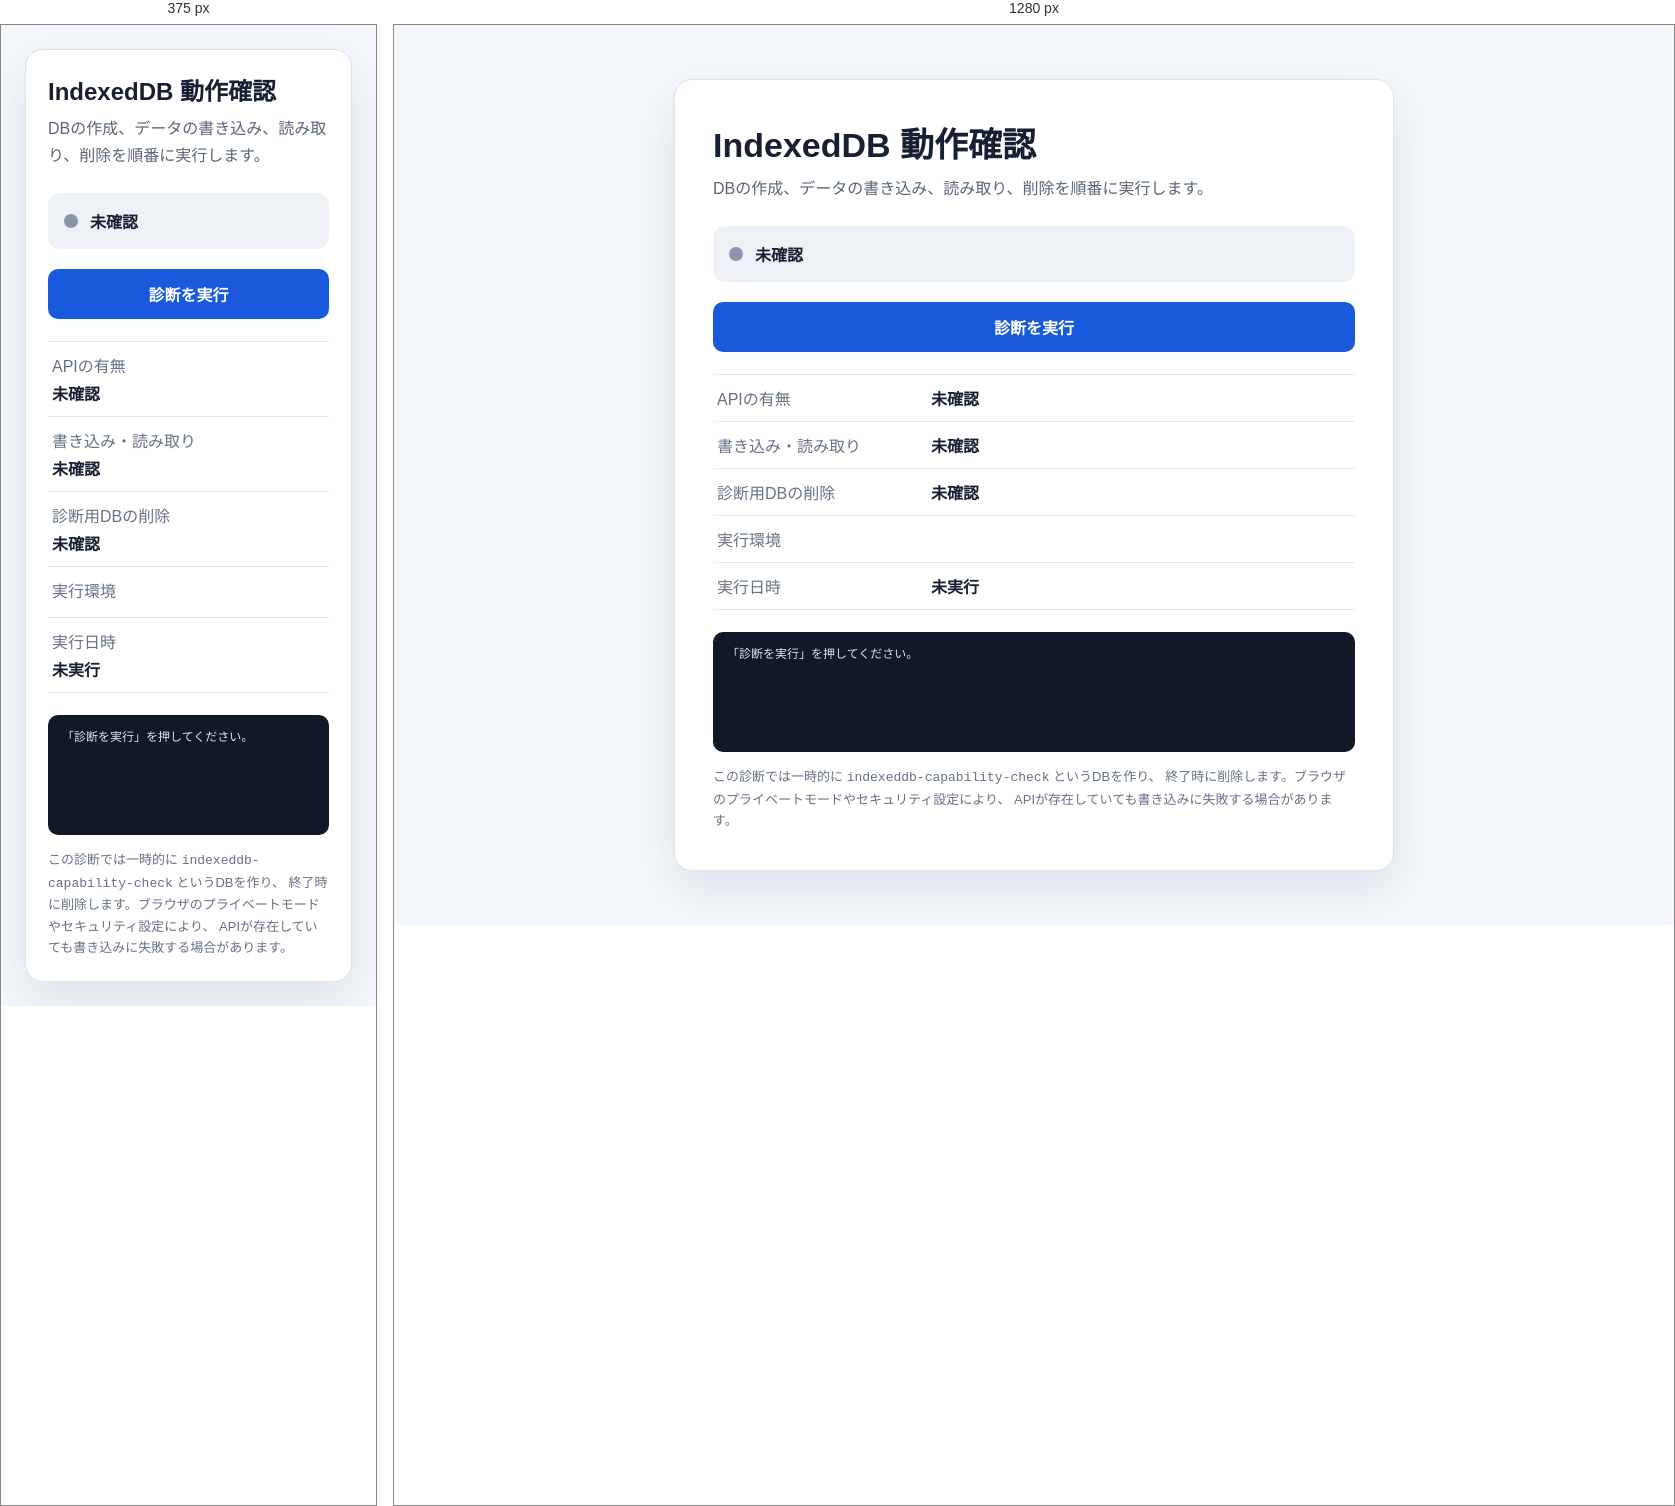
Rendered at 375 px and 1280 px, left to right.

<!-- file: IndexedDB動作確認.html -->
<!doctype html>
<html lang="ja">
<head>
  <meta charset="utf-8">
  <meta name="viewport" content="width=device-width,initial-scale=1">
  <title>IndexedDB 動作確認</title>
  <style>
    :root {
      color-scheme: light;
      font-family: system-ui, -apple-system, BlinkMacSystemFont, "Segoe UI",
        "Hiragino Kaku Gothic ProN", "Yu Gothic", sans-serif;
      background: #f4f7fb;
      color: #172033;
    }
    * { box-sizing: border-box; }
    body {
      margin: 0;
      min-height: 100vh;
      display: grid;
      place-items: center;
      padding: 24px;
    }
    main {
      width: min(720px, 100%);
      background: #fff;
      border: 1px solid #dce3ee;
      border-radius: 18px;
      padding: clamp(22px, 5vw, 38px);
      box-shadow: 0 18px 50px rgb(29 50 84 / 10%);
    }
    h1 { margin: 0 0 8px; font-size: clamp(24px, 4vw, 34px); }
    .lead { margin: 0 0 24px; color: #58657a; line-height: 1.7; }
    .status {
      display: flex;
      align-items: center;
      gap: 12px;
      margin-bottom: 20px;
      padding: 16px;
      border-radius: 12px;
      background: #eef2f7;
      font-weight: 700;
    }
    .status::before {
      content: "";
      width: 14px;
      height: 14px;
      flex: 0 0 auto;
      border-radius: 50%;
      background: #8995a8;
    }
    .status.testing::before { background: #e29b20; animation: pulse 1s infinite; }
    .status.ok { color: #096c45; background: #e9f8f1; }
    .status.ok::before { background: #16a36f; }
    .status.ng { color: #a12525; background: #fff0f0; }
    .status.ng::before { background: #d64040; }
    @keyframes pulse { 50% { opacity: .35; } }
    button {
      width: 100%;
      border: 0;
      border-radius: 10px;
      padding: 13px 18px;
      background: #185adb;
      color: white;
      font: inherit;
      font-weight: 700;
      cursor: pointer;
    }
    button:hover { background: #1049b8; }
    button:disabled { cursor: wait; opacity: .6; }
    dl {
      display: grid;
      grid-template-columns: minmax(130px, 1fr) 2fr;
      margin: 22px 0 0;
      border-top: 1px solid #e5eaf1;
    }
    dt, dd {
      margin: 0;
      padding: 11px 4px;
      border-bottom: 1px solid #e5eaf1;
      overflow-wrap: anywhere;
    }
    dt { color: #667287; }
    dd { font-weight: 650; }
    pre {
      min-height: 120px;
      max-height: 280px;
      overflow: auto;
      margin: 22px 0 0;
      padding: 14px;
      border-radius: 10px;
      background: #111827;
      color: #dce7f8;
      font: 12px/1.65 ui-monospace, SFMono-Regular, Menlo, Consolas, monospace;
      white-space: pre-wrap;
    }
    .note { margin: 14px 0 0; color: #657187; font-size: 13px; line-height: 1.65; }
    @media (max-width: 520px) {
      dl { grid-template-columns: 1fr; }
      dt { padding-bottom: 2px; border-bottom: 0; }
      dd { padding-top: 2px; }
    }
  </style>
</head>
<body>
  <main>
    <h1>IndexedDB 動作確認</h1>
    <p class="lead">
      DBの作成、データの書き込み、読み取り、削除を順番に実行します。
    </p>

    <div id="status" class="status" role="status" aria-live="polite">
      未確認
    </div>
    <button id="runButton" type="button">診断を実行</button>

    <dl>
      <dt>APIの有無</dt><dd id="apiResult">未確認</dd>
      <dt>書き込み・読み取り</dt><dd id="rwResult">未確認</dd>
      <dt>診断用DBの削除</dt><dd id="deleteResult">未確認</dd>
      <dt>実行環境</dt><dd id="environment"></dd>
      <dt>実行日時</dt><dd id="checkedAt">未実行</dd>
    </dl>

    <pre id="log" aria-label="診断ログ">「診断を実行」を押してください。</pre>
    <p class="note">
      この診断では一時的に <code>indexeddb-capability-check</code> というDBを作り、
      終了時に削除します。ブラウザのプライベートモードやセキュリティ設定により、
      APIが存在していても書き込みに失敗する場合があります。
    </p>
  </main>

  <script>
    (() => {
      "use strict";

      const DB_NAME = "indexeddb-capability-check";
      const STORE_NAME = "test-store";
      const TEST_KEY = "probe";
      const status = document.getElementById("status");
      const button = document.getElementById("runButton");
      const logElement = document.getElementById("log");
      const apiResult = document.getElementById("apiResult");
      const rwResult = document.getElementById("rwResult");
      const deleteResult = document.getElementById("deleteResult");
      const checkedAt = document.getElementById("checkedAt");

      document.getElementById("environment").textContent =
        `${navigator.userAgent} / ${location.protocol}`;

      const logs = [];
      function log(message) {
        logs.push(`[${new Date().toLocaleTimeString("ja-JP")}] ${message}`);
        logElement.textContent = logs.join("\n");
      }

      function requestToPromise(request) {
        return new Promise((resolve, reject) => {
          request.onsuccess = () => resolve(request.result);
          request.onerror = () => reject(
            request.error || new Error("IndexedDBの処理に失敗しました")
          );
        });
      }

      function transactionDone(transaction) {
        return new Promise((resolve, reject) => {
          transaction.oncomplete = () => resolve();
          transaction.onabort = () => reject(
            transaction.error || new Error("トランザクションが中断されました")
          );
          transaction.onerror = () => reject(
            transaction.error || new Error("トランザクションに失敗しました")
          );
        });
      }

      function openTestDatabase() {
        return new Promise((resolve, reject) => {
          const request = indexedDB.open(DB_NAME, 1);
          request.onupgradeneeded = () => {
            const db = request.result;
            if (!db.objectStoreNames.contains(STORE_NAME)) {
              db.createObjectStore(STORE_NAME);
            }
          };
          request.onsuccess = () => resolve(request.result);
          request.onerror = () => reject(
            request.error || new Error("DBを開けませんでした")
          );
          request.onblocked = () => reject(
            new Error("DB作成がブロックされました。別タブを閉じて再試行してください")
          );
        });
      }

      function deleteTestDatabase() {
        return new Promise((resolve, reject) => {
          const request = indexedDB.deleteDatabase(DB_NAME);
          request.onsuccess = () => resolve();
          request.onerror = () => reject(
            request.error || new Error("診断用DBを削除できませんでした")
          );
          request.onblocked = () => reject(
            new Error("診断用DBの削除がブロックされました")
          );
        });
      }

      async function runCheck() {
        button.disabled = true;
        status.className = "status testing";
        status.textContent = "診断中…";
        apiResult.textContent = "確認中";
        rwResult.textContent = "未確認";
        deleteResult.textContent = "未確認";
        checkedAt.textContent = new Date().toLocaleString("ja-JP");
        logs.length = 0;
        logElement.textContent = "";

        let db = null;
        let readWritePassed = false;

        try {
          if (!("indexedDB" in window) || !window.indexedDB) {
            throw new Error("このブラウザにはIndexedDB APIがありません");
          }
          apiResult.textContent = "利用可能";
          log("IndexedDB APIを確認しました");

          // 前回の診断用DBが残っていた場合に備えて先に削除する。
          try {
            await deleteTestDatabase();
            log("既存の診断用DBを初期化しました");
          } catch (error) {
            log(`事前削除を省略: ${error.message}`);
          }

          db = await openTestDatabase();
          log("診断用DBを作成しました");

          const value = {
            message: "IndexedDB is working",
            nonce: crypto.randomUUID ? crypto.randomUUID() : String(Math.random()),
            savedAt: new Date().toISOString()
          };

          const writeTransaction = db.transaction(STORE_NAME, "readwrite");
          writeTransaction.objectStore(STORE_NAME).put(value, TEST_KEY);
          await transactionDone(writeTransaction);
          log("テストデータを書き込みました");

          const readTransaction = db.transaction(STORE_NAME, "readonly");
          const actual = await requestToPromise(
            readTransaction.objectStore(STORE_NAME).get(TEST_KEY)
          );
          await transactionDone(readTransaction);

          if (!actual || actual.nonce !== value.nonce) {
            throw new Error("読み取ったデータが書き込んだ内容と一致しません");
          }

          readWritePassed = true;
          rwResult.textContent = "成功";
          log("書き込んだデータを正しく読み取れました");
        } catch (error) {
          rwResult.textContent = "失敗";
          log(`${error.name || "Error"}: ${error.message}`);
        } finally {
          if (db) db.close();
          try {
            if ("indexedDB" in window && window.indexedDB) {
              await deleteTestDatabase();
              deleteResult.textContent = "成功";
              log("診断用DBを削除しました");
            } else {
              deleteResult.textContent = "対象なし";
            }
          } catch (error) {
            deleteResult.textContent = "失敗";
            log(`削除エラー: ${error.message}`);
          }
        }

        if (readWritePassed) {
          status.className = "status ok";
          status.textContent = "IndexedDBは正常に動作しています";
        } else {
          status.className = "status ng";
          status.textContent = "IndexedDBを正常に利用できません";
        }
        button.disabled = false;
      }

      button.addEventListener("click", runCheck);
      runCheck();
    })();
  </script>
</body>
</html>